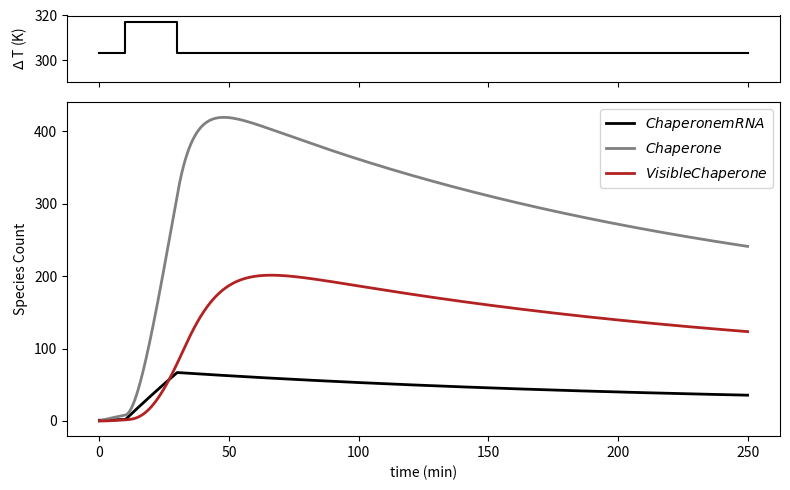

Generate this figure with matplotlib:
"""
Motivation: As in previous version, but using an 'effective' Pab1 concentration rather than an actual 

Species: Pab, iPab, C, mRNAC, Pab_mRNAC
"""

import numpy as np
import matplotlib.pyplot as plt
from scipy.integrate import odeint
from matplotlib import gridspec


# Parameters from von der Haar 2008
total_HSP104 = 28591 # unshocked conditions
HSP104_deg = 0.011363 # min^-1
#total_Pab1 = 100115 # unshocked conditions
total_Pab1 = 13000
base_HSP104_mRNA = 4.7
total_cellular_mRNA = 36000 #&
estimated_HSP104_hs = 250 #molecules/cell



def deriv(z, t):
    Ea = 80.                             # activation energy (arb. units)
    k1 = .1*np.exp(Ea*(1-(303./T)))    # mRNA production (fxn of temperature)
    k2 = 1                           # Protein synthesis min^-1 
    k3 = .05                           # Fluorophore maturation
    k4 = .1                           # Protein degradation/dilution
    k5 = 0.005                          # mRNA degradation
    
    # Initial conditions
    mRNAC = z[0]
    C = z[1]
    Cx = z[2]
    

    # ODEs
    dmRNAC = k1 - k5*mRNAC
    dC = k2*mRNAC - k4*C - k3*C
    dCx = k3*C - k4*Cx
        
    return np.array([dmRNAC, dC, dCx])


T = 303 
time1 = np.arange(0, 10.0, .01)
zinit = np.array([1, 0, 0])
z1 = odeint(deriv, zinit, time1)
Tlist = [T, T]

T = 317
time2 = np.arange(10.0, 30.0, .01)
z2 = odeint(deriv, z1[-1], time2)
Tlist.append(T)

T = 303
time3 = np.arange(30.0, 250.0, .01)
z3 = odeint(deriv, z2[-1], time3)
Tlist.append(T)

times = np.concatenate((time1, time2, time3))
final = np.vstack((z1, z2, z3))

#print('Total C mRNA after heat shock: ' + str(z2[-1, 3] + z2[-1, 4]))

# Plots
names = ['$Chaperone mRNA$', '$Chaperone$', '$Visible Chaperone$']
colors = ['k', 'grey', 'firebrick']

f = plt.figure(figsize=(8, 5))
gs = gridspec.GridSpec(2, 1, height_ratios=[1, 5])
ax2 = plt.subplot(gs[0])
ax2.step([time1[0], time1[-1], time2[-1], time3[-1]], Tlist, c='k')
ax2.set_ylabel('$\Delta$ T (K)')
ax2.set_ylim(290, 320)
plt.setp(ax2.get_xticklabels(), visible=False)
ax = plt.subplot(gs[1], sharex=ax2)
for i in range(len(names)):
    ax.plot(times, final[:, i], label=names[i], c=colors[i], linewidth=2)
#ax.plot(times, final[:, 0] + final[:, -1], c='b', linewidth=2, label='Total active Pab1')
#ax.plot(times, final[:, 3] + final[:, 4], label='total $mRNA_C$', color='papayawhip', linewidth=3)
ax.set_xlabel('time (min)')
ax.set_ylabel('Species Count')
#ax.set_yscale('log')
ax.legend(loc='upper right', fontsize=10)
plt.tight_layout()

print(final[-1, :])